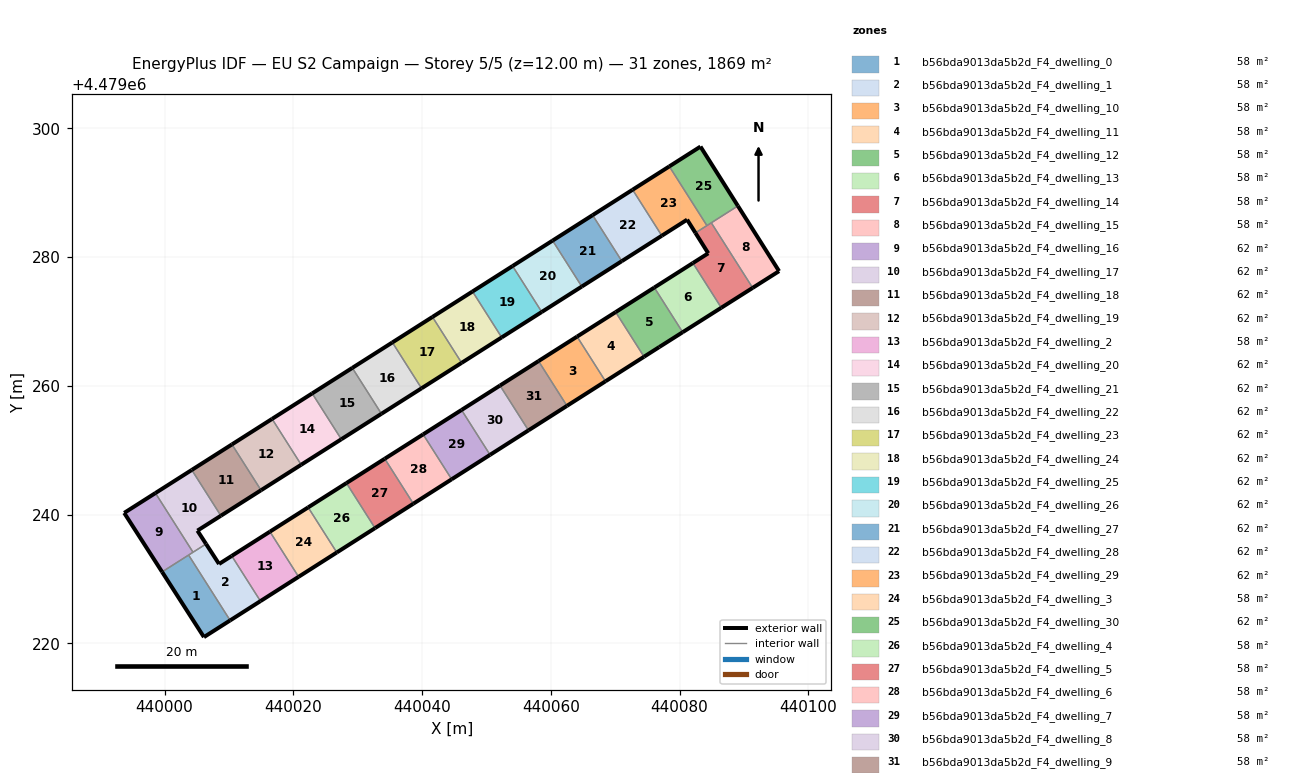
=== STOREY PLAN SPEC (per zone: floor XY polygon, exterior-wall plan segments, windows/doors) ===
zone 1: b56bda9013da5b2d_F4_dwelling_0  (58.4 m²)
  floor: (440010.19, 4479223.58) (440003.73, 4479233.73) (439999.61, 4479231.11) (440006.12, 4479220.98)
  exterior wall: (440010.19, 4479223.58) – (440006.12, 4479220.98)  [4.8 m]
  exterior wall: (440006.12, 4479220.98) – (439999.61, 4479231.11)  [12.0 m]
  interior walls: 2
zone 2: b56bda9013da5b2d_F4_dwelling_1  (58.4 m²)
  floor: (440014.89, 4479226.58) (440010.43, 4479233.59) (440008.46, 4479232.34) (440006.45, 4479235.45) (440003.73, 4479233.73) (440010.19, 4479223.58)
  exterior wall: (440014.89, 4479226.58) – (440010.19, 4479223.58)  [5.6 m]
  exterior wall: (440006.45, 4479235.45) – (440008.46, 4479232.34)  [3.7 m]
  exterior wall: (440008.46, 4479232.34) – (440010.43, 4479233.59)  [2.3 m]
  interior walls: 4
zone 3: b56bda9013da5b2d_F4_dwelling_10  (58.4 m²)
  floor: (440068.48, 4479260.71) (440064.07, 4479267.66) (440058.08, 4479263.86) (440062.50, 4479256.90)
  exterior wall: (440058.08, 4479263.86) – (440064.07, 4479267.66)  [7.1 m]
  exterior wall: (440068.48, 4479260.71) – (440062.50, 4479256.90)  [7.1 m]
  interior walls: 2
zone 4: b56bda9013da5b2d_F4_dwelling_11  (58.4 m²)
  floor: (440074.47, 4479264.53) (440070.07, 4479271.47) (440064.07, 4479267.66) (440068.48, 4479260.71)
  exterior wall: (440064.07, 4479267.66) – (440070.07, 4479271.47)  [7.1 m]
  exterior wall: (440074.47, 4479264.53) – (440068.48, 4479260.71)  [7.1 m]
  interior walls: 2
zone 5: b56bda9013da5b2d_F4_dwelling_12  (58.4 m²)
  floor: (440080.47, 4479268.34) (440076.07, 4479275.28) (440070.07, 4479271.47) (440074.47, 4479264.53) (440076.83, 4479266.03)
  exterior wall: (440076.83, 4479266.03) – (440074.47, 4479264.53)  [2.8 m]
  exterior wall: (440070.07, 4479271.47) – (440076.07, 4479275.28)  [7.1 m]
  exterior wall: (440080.47, 4479268.34) – (440076.83, 4479266.03)  [4.3 m]
  interior walls: 2
zone 6: b56bda9013da5b2d_F4_dwelling_13  (58.4 m²)
  floor: (440086.47, 4479272.14) (440082.06, 4479279.09) (440076.07, 4479275.28) (440080.47, 4479268.34)
  exterior wall: (440076.07, 4479275.28) – (440082.06, 4479279.09)  [7.1 m]
  exterior wall: (440086.47, 4479272.14) – (440080.47, 4479268.34)  [7.1 m]
  interior walls: 2
zone 7: b56bda9013da5b2d_F4_dwelling_14  (58.4 m²)
  floor: (440091.34, 4479275.23) (440084.92, 4479285.33) (440082.46, 4479283.77) (440084.45, 4479280.60) (440082.06, 4479279.09) (440086.47, 4479272.14)
  exterior wall: (440091.34, 4479275.23) – (440086.47, 4479272.14)  [5.8 m]
  exterior wall: (440082.06, 4479279.09) – (440084.45, 4479280.60)  [2.8 m]
  exterior wall: (440084.45, 4479280.60) – (440082.46, 4479283.77)  [3.7 m]
  interior walls: 4
zone 8: b56bda9013da5b2d_F4_dwelling_15  (58.4 m²)
  floor: (440095.45, 4479277.83) (440089.05, 4479287.96) (440084.92, 4479285.33) (440091.34, 4479275.23)
  exterior wall: (440089.05, 4479287.96) – (440095.45, 4479277.83)  [12.0 m]
  exterior wall: (440095.45, 4479277.83) – (440091.34, 4479275.23)  [4.9 m]
  interior walls: 2
zone 9: b56bda9013da5b2d_F4_dwelling_16  (62.3 m²)
  floor: (440004.42, 4479234.17) (439998.58, 4479243.36) (439993.73, 4479240.28) (439999.61, 4479231.11)
  exterior wall: (439999.61, 4479231.11) – (439993.73, 4479240.28)  [10.9 m]
  exterior wall: (439993.73, 4479240.28) – (439998.58, 4479243.36)  [5.7 m]
  interior walls: 3
zone 10: b56bda9013da5b2d_F4_dwelling_17  (62.3 m²)
  floor: (440006.45, 4479235.45) (440005.10, 4479237.52) (440008.75, 4479239.83) (440004.23, 4479246.95) (439998.58, 4479243.36) (440004.42, 4479234.17)
  exterior wall: (440005.10, 4479237.52) – (440006.45, 4479235.45)  [2.5 m]
  exterior wall: (439998.58, 4479243.36) – (440004.23, 4479246.95)  [6.7 m]
  exterior wall: (440008.75, 4479239.83) – (440005.10, 4479237.52)  [4.3 m]
  interior walls: 3
zone 11: b56bda9013da5b2d_F4_dwelling_18  (62.3 m²)
  floor: (440014.99, 4479243.80) (440010.46, 4479250.91) (440004.23, 4479246.95) (440008.75, 4479239.83)
  exterior wall: (440004.23, 4479246.95) – (440010.46, 4479250.91)  [7.4 m]
  exterior wall: (440014.99, 4479243.80) – (440008.75, 4479239.83)  [7.4 m]
  interior walls: 2
zone 12: b56bda9013da5b2d_F4_dwelling_19  (62.3 m²)
  floor: (440021.22, 4479247.76) (440016.70, 4479254.88) (440010.46, 4479250.91) (440014.99, 4479243.80)
  exterior wall: (440010.46, 4479250.91) – (440016.70, 4479254.88)  [7.4 m]
  exterior wall: (440021.22, 4479247.76) – (440014.99, 4479243.80)  [7.4 m]
  interior walls: 2
zone 13: b56bda9013da5b2d_F4_dwelling_2  (58.4 m²)
  floor: (440020.82, 4479230.35) (440016.36, 4479237.36) (440010.43, 4479233.59) (440014.89, 4479226.58)
  exterior wall: (440010.43, 4479233.59) – (440016.36, 4479237.36)  [7.0 m]
  exterior wall: (440020.82, 4479230.35) – (440014.89, 4479226.58)  [7.0 m]
  interior walls: 2
zone 14: b56bda9013da5b2d_F4_dwelling_20  (62.3 m²)
  floor: (440027.46, 4479251.71) (440022.93, 4479258.84) (440016.70, 4479254.88) (440021.22, 4479247.76)
  exterior wall: (440016.70, 4479254.88) – (440022.93, 4479258.84)  [7.4 m]
  exterior wall: (440027.46, 4479251.71) – (440021.22, 4479247.76)  [7.4 m]
  interior walls: 2
zone 15: b56bda9013da5b2d_F4_dwelling_21  (62.3 m²)
  floor: (440033.69, 4479255.67) (440029.16, 4479262.80) (440022.93, 4479258.84) (440027.46, 4479251.71)
  exterior wall: (440022.93, 4479258.84) – (440029.16, 4479262.80)  [7.4 m]
  exterior wall: (440033.69, 4479255.67) – (440027.46, 4479251.71)  [7.4 m]
  interior walls: 2
zone 16: b56bda9013da5b2d_F4_dwelling_22  (62.3 m²)
  floor: (440039.91, 4479259.63) (440035.39, 4479266.75) (440029.16, 4479262.80) (440033.69, 4479255.67)
  exterior wall: (440029.16, 4479262.80) – (440035.39, 4479266.75)  [7.4 m]
  exterior wall: (440039.91, 4479259.63) – (440033.69, 4479255.67)  [7.4 m]
  interior walls: 2
zone 17: b56bda9013da5b2d_F4_dwelling_23  (62.3 m²)
  floor: (440046.14, 4479263.58) (440041.61, 4479270.71) (440035.39, 4479266.75) (440039.91, 4479259.63)
  exterior wall: (440035.39, 4479266.75) – (440041.61, 4479270.71)  [7.4 m]
  exterior wall: (440046.14, 4479263.58) – (440039.91, 4479259.63)  [7.4 m]
  interior walls: 2
zone 18: b56bda9013da5b2d_F4_dwelling_24  (62.3 m²)
  floor: (440052.36, 4479267.53) (440047.83, 4479274.67) (440041.61, 4479270.71) (440046.14, 4479263.58)
  exterior wall: (440041.61, 4479270.71) – (440047.83, 4479274.67)  [7.4 m]
  exterior wall: (440052.36, 4479267.53) – (440046.14, 4479263.58)  [7.4 m]
  interior walls: 2
zone 19: b56bda9013da5b2d_F4_dwelling_25  (62.3 m²)
  floor: (440058.59, 4479271.48) (440054.05, 4479278.62) (440047.83, 4479274.67) (440052.36, 4479267.53)
  exterior wall: (440047.83, 4479274.67) – (440054.05, 4479278.62)  [7.4 m]
  exterior wall: (440058.59, 4479271.48) – (440052.36, 4479267.53)  [7.4 m]
  interior walls: 2
zone 20: b56bda9013da5b2d_F4_dwelling_26  (62.3 m²)
  floor: (440064.81, 4479275.43) (440060.27, 4479282.57) (440054.05, 4479278.62) (440058.59, 4479271.48)
  exterior wall: (440054.05, 4479278.62) – (440060.27, 4479282.57)  [7.4 m]
  exterior wall: (440064.81, 4479275.43) – (440058.59, 4479271.48)  [7.4 m]
  interior walls: 2
zone 21: b56bda9013da5b2d_F4_dwelling_27  (62.3 m²)
  floor: (440071.02, 4479279.38) (440066.48, 4479286.52) (440060.27, 4479282.57) (440064.81, 4479275.43)
  exterior wall: (440060.27, 4479282.57) – (440066.48, 4479286.52)  [7.4 m]
  exterior wall: (440071.02, 4479279.38) – (440064.81, 4479275.43)  [7.4 m]
  interior walls: 2
zone 22: b56bda9013da5b2d_F4_dwelling_28  (62.3 m²)
  floor: (440077.24, 4479283.33) (440072.70, 4479290.47) (440066.48, 4479286.52) (440071.02, 4479279.38)
  exterior wall: (440066.48, 4479286.52) – (440072.70, 4479290.47)  [7.4 m]
  exterior wall: (440077.24, 4479283.33) – (440071.02, 4479279.38)  [7.4 m]
  interior walls: 2
zone 23: b56bda9013da5b2d_F4_dwelling_29  (62.3 m²)
  floor: (440084.24, 4479284.90) (440078.40, 4479294.09) (440072.70, 4479290.47) (440077.24, 4479283.33) (440081.16, 4479285.82) (440082.46, 4479283.77)
  exterior wall: (440082.46, 4479283.77) – (440081.16, 4479285.82)  [2.4 m]
  exterior wall: (440081.16, 4479285.82) – (440077.24, 4479283.33)  [4.7 m]
  exterior wall: (440072.70, 4479290.47) – (440078.40, 4479294.09)  [6.8 m]
  interior walls: 3
zone 24: b56bda9013da5b2d_F4_dwelling_3  (58.4 m²)
  floor: (440026.75, 4479234.13) (440022.30, 4479241.13) (440016.36, 4479237.36) (440020.82, 4479230.35)
  exterior wall: (440016.36, 4479237.36) – (440022.30, 4479241.13)  [7.0 m]
  exterior wall: (440026.75, 4479234.13) – (440020.82, 4479230.35)  [7.0 m]
  interior walls: 2
zone 25: b56bda9013da5b2d_F4_dwelling_30  (62.3 m²)
  floor: (440089.05, 4479287.96) (440083.24, 4479297.17) (440078.40, 4479294.09) (440084.24, 4479284.90)
  exterior wall: (440078.40, 4479294.09) – (440083.24, 4479297.17)  [5.7 m]
  exterior wall: (440083.24, 4479297.17) – (440089.05, 4479287.96)  [10.9 m]
  interior walls: 3
zone 26: b56bda9013da5b2d_F4_dwelling_4  (58.4 m²)
  floor: (440032.69, 4479237.91) (440028.25, 4479244.91) (440022.30, 4479241.13) (440026.75, 4479234.13)
  exterior wall: (440022.30, 4479241.13) – (440028.25, 4479244.91)  [7.0 m]
  exterior wall: (440032.69, 4479237.91) – (440026.75, 4479234.13)  [7.0 m]
  interior walls: 2
zone 27: b56bda9013da5b2d_F4_dwelling_5  (58.4 m²)
  floor: (440038.64, 4479241.70) (440034.20, 4479248.69) (440028.25, 4479244.91) (440032.69, 4479237.91)
  exterior wall: (440028.25, 4479244.91) – (440034.20, 4479248.69)  [7.1 m]
  exterior wall: (440038.64, 4479241.70) – (440032.69, 4479237.91)  [7.1 m]
  interior walls: 2
zone 28: b56bda9013da5b2d_F4_dwelling_6  (58.4 m²)
  floor: (440044.59, 4479245.50) (440040.16, 4479252.47) (440034.20, 4479248.69) (440038.64, 4479241.70)
  exterior wall: (440034.20, 4479248.69) – (440040.16, 4479252.47)  [7.1 m]
  exterior wall: (440044.59, 4479245.50) – (440038.64, 4479241.70)  [7.1 m]
  interior walls: 2
zone 29: b56bda9013da5b2d_F4_dwelling_7  (58.4 m²)
  floor: (440050.56, 4479249.29) (440046.13, 4479256.26) (440040.16, 4479252.47) (440044.59, 4479245.50)
  exterior wall: (440040.16, 4479252.47) – (440046.13, 4479256.26)  [7.1 m]
  exterior wall: (440050.56, 4479249.29) – (440044.59, 4479245.50)  [7.1 m]
  interior walls: 2
zone 30: b56bda9013da5b2d_F4_dwelling_8  (58.4 m²)
  floor: (440056.53, 4479253.10) (440052.10, 4479260.06) (440046.13, 4479256.26) (440050.56, 4479249.29)
  exterior wall: (440046.13, 4479256.26) – (440052.10, 4479260.06)  [7.1 m]
  exterior wall: (440056.53, 4479253.10) – (440050.56, 4479249.29)  [7.1 m]
  interior walls: 2
zone 31: b56bda9013da5b2d_F4_dwelling_9  (58.4 m²)
  floor: (440062.50, 4479256.90) (440058.08, 4479263.86) (440052.10, 4479260.06) (440056.53, 4479253.10)
  exterior wall: (440052.10, 4479260.06) – (440058.08, 4479263.86)  [7.1 m]
  exterior wall: (440062.50, 4479256.90) – (440056.53, 4479253.10)  [7.1 m]
  interior walls: 2

=== DERIVED (storey summary) ===
Building: EU S2 Campaign
Storey: 5 of 5  (floor level z = 12.00 m)
Storey gross floor area: 1868.9 m²
Zones on this storey: 31
  - b56bda9013da5b2d_F4_dwelling_0: floor 58.4 m²; exterior wall 16.9 m (50.6 m²); WWR 0.0%
  - b56bda9013da5b2d_F4_dwelling_1: floor 58.4 m²; exterior wall 11.6 m (34.9 m²); WWR 0.0%
  - b56bda9013da5b2d_F4_dwelling_10: floor 58.4 m²; exterior wall 14.2 m (42.6 m²); WWR 0.0%
  - b56bda9013da5b2d_F4_dwelling_11: floor 58.4 m²; exterior wall 14.2 m (42.6 m²); WWR 0.0%
  - b56bda9013da5b2d_F4_dwelling_12: floor 58.4 m²; exterior wall 14.2 m (42.6 m²); WWR 0.0%
  - b56bda9013da5b2d_F4_dwelling_13: floor 58.4 m²; exterior wall 14.2 m (42.6 m²); WWR 0.0%
  - b56bda9013da5b2d_F4_dwelling_14: floor 58.4 m²; exterior wall 12.3 m (37.0 m²); WWR 0.0%
  - b56bda9013da5b2d_F4_dwelling_15: floor 58.4 m²; exterior wall 16.8 m (50.5 m²); WWR 0.0%
  - b56bda9013da5b2d_F4_dwelling_16: floor 62.3 m²; exterior wall 16.6 m (49.9 m²); WWR 0.0%
  - b56bda9013da5b2d_F4_dwelling_17: floor 62.3 m²; exterior wall 13.5 m (40.4 m²); WWR 0.0%
  - b56bda9013da5b2d_F4_dwelling_18: floor 62.3 m²; exterior wall 14.8 m (44.3 m²); WWR 0.0%
  - b56bda9013da5b2d_F4_dwelling_19: floor 62.3 m²; exterior wall 14.8 m (44.3 m²); WWR 0.0%
  - b56bda9013da5b2d_F4_dwelling_2: floor 58.4 m²; exterior wall 14.1 m (42.2 m²); WWR 0.0%
  - b56bda9013da5b2d_F4_dwelling_20: floor 62.3 m²; exterior wall 14.8 m (44.3 m²); WWR 0.0%
  - b56bda9013da5b2d_F4_dwelling_21: floor 62.3 m²; exterior wall 14.8 m (44.3 m²); WWR 0.0%
  - b56bda9013da5b2d_F4_dwelling_22: floor 62.3 m²; exterior wall 14.8 m (44.3 m²); WWR 0.0%
  - b56bda9013da5b2d_F4_dwelling_23: floor 62.3 m²; exterior wall 14.8 m (44.3 m²); WWR 0.0%
  - b56bda9013da5b2d_F4_dwelling_24: floor 62.3 m²; exterior wall 14.7 m (44.2 m²); WWR 0.0%
  - b56bda9013da5b2d_F4_dwelling_25: floor 62.3 m²; exterior wall 14.7 m (44.2 m²); WWR 0.0%
  - b56bda9013da5b2d_F4_dwelling_26: floor 62.3 m²; exterior wall 14.7 m (44.2 m²); WWR 0.0%
  - b56bda9013da5b2d_F4_dwelling_27: floor 62.3 m²; exterior wall 14.7 m (44.2 m²); WWR 0.0%
  - b56bda9013da5b2d_F4_dwelling_28: floor 62.3 m²; exterior wall 14.7 m (44.2 m²); WWR 0.0%
  - b56bda9013da5b2d_F4_dwelling_29: floor 62.3 m²; exterior wall 13.8 m (41.5 m²); WWR 0.0%
  - b56bda9013da5b2d_F4_dwelling_3: floor 58.4 m²; exterior wall 14.1 m (42.2 m²); WWR 0.0%
  - b56bda9013da5b2d_F4_dwelling_30: floor 62.3 m²; exterior wall 16.6 m (49.9 m²); WWR 0.0%
  - b56bda9013da5b2d_F4_dwelling_4: floor 58.4 m²; exterior wall 14.1 m (42.3 m²); WWR 0.0%
  - b56bda9013da5b2d_F4_dwelling_5: floor 58.4 m²; exterior wall 14.1 m (42.3 m²); WWR 0.0%
  - b56bda9013da5b2d_F4_dwelling_6: floor 58.4 m²; exterior wall 14.1 m (42.4 m²); WWR 0.0%
  - b56bda9013da5b2d_F4_dwelling_7: floor 58.4 m²; exterior wall 14.1 m (42.4 m²); WWR 0.0%
  - b56bda9013da5b2d_F4_dwelling_8: floor 58.4 m²; exterior wall 14.2 m (42.5 m²); WWR 0.0%
  - b56bda9013da5b2d_F4_dwelling_9: floor 58.4 m²; exterior wall 14.2 m (42.5 m²); WWR 0.0%
Zone adjacency (shared interzone walls):
  - b56bda9013da5b2d_F4_dwelling_0 ↔ b56bda9013da5b2d_F4_dwelling_1
  - b56bda9013da5b2d_F4_dwelling_0 ↔ b56bda9013da5b2d_F4_dwelling_16
  - b56bda9013da5b2d_F4_dwelling_1 ↔ b56bda9013da5b2d_F4_dwelling_16
  - b56bda9013da5b2d_F4_dwelling_1 ↔ b56bda9013da5b2d_F4_dwelling_17
  - b56bda9013da5b2d_F4_dwelling_1 ↔ b56bda9013da5b2d_F4_dwelling_2
  - b56bda9013da5b2d_F4_dwelling_10 ↔ b56bda9013da5b2d_F4_dwelling_11
  - b56bda9013da5b2d_F4_dwelling_10 ↔ b56bda9013da5b2d_F4_dwelling_9
  - b56bda9013da5b2d_F4_dwelling_11 ↔ b56bda9013da5b2d_F4_dwelling_12
  - b56bda9013da5b2d_F4_dwelling_12 ↔ b56bda9013da5b2d_F4_dwelling_13
  - b56bda9013da5b2d_F4_dwelling_13 ↔ b56bda9013da5b2d_F4_dwelling_14
  - b56bda9013da5b2d_F4_dwelling_14 ↔ b56bda9013da5b2d_F4_dwelling_15
  - b56bda9013da5b2d_F4_dwelling_14 ↔ b56bda9013da5b2d_F4_dwelling_29
  - b56bda9013da5b2d_F4_dwelling_14 ↔ b56bda9013da5b2d_F4_dwelling_30
  - b56bda9013da5b2d_F4_dwelling_15 ↔ b56bda9013da5b2d_F4_dwelling_30
  - b56bda9013da5b2d_F4_dwelling_16 ↔ b56bda9013da5b2d_F4_dwelling_17
  - b56bda9013da5b2d_F4_dwelling_17 ↔ b56bda9013da5b2d_F4_dwelling_18
  - b56bda9013da5b2d_F4_dwelling_18 ↔ b56bda9013da5b2d_F4_dwelling_19
  - b56bda9013da5b2d_F4_dwelling_19 ↔ b56bda9013da5b2d_F4_dwelling_20
  - b56bda9013da5b2d_F4_dwelling_2 ↔ b56bda9013da5b2d_F4_dwelling_3
  - b56bda9013da5b2d_F4_dwelling_20 ↔ b56bda9013da5b2d_F4_dwelling_21
  - b56bda9013da5b2d_F4_dwelling_21 ↔ b56bda9013da5b2d_F4_dwelling_22
  - b56bda9013da5b2d_F4_dwelling_22 ↔ b56bda9013da5b2d_F4_dwelling_23
  - b56bda9013da5b2d_F4_dwelling_23 ↔ b56bda9013da5b2d_F4_dwelling_24
  - b56bda9013da5b2d_F4_dwelling_24 ↔ b56bda9013da5b2d_F4_dwelling_25
  - b56bda9013da5b2d_F4_dwelling_25 ↔ b56bda9013da5b2d_F4_dwelling_26
  - b56bda9013da5b2d_F4_dwelling_26 ↔ b56bda9013da5b2d_F4_dwelling_27
  - b56bda9013da5b2d_F4_dwelling_27 ↔ b56bda9013da5b2d_F4_dwelling_28
  - b56bda9013da5b2d_F4_dwelling_28 ↔ b56bda9013da5b2d_F4_dwelling_29
  - b56bda9013da5b2d_F4_dwelling_29 ↔ b56bda9013da5b2d_F4_dwelling_30
  - b56bda9013da5b2d_F4_dwelling_3 ↔ b56bda9013da5b2d_F4_dwelling_4
  - b56bda9013da5b2d_F4_dwelling_4 ↔ b56bda9013da5b2d_F4_dwelling_5
  - b56bda9013da5b2d_F4_dwelling_5 ↔ b56bda9013da5b2d_F4_dwelling_6
  - b56bda9013da5b2d_F4_dwelling_6 ↔ b56bda9013da5b2d_F4_dwelling_7
  - b56bda9013da5b2d_F4_dwelling_7 ↔ b56bda9013da5b2d_F4_dwelling_8
  - b56bda9013da5b2d_F4_dwelling_8 ↔ b56bda9013da5b2d_F4_dwelling_9